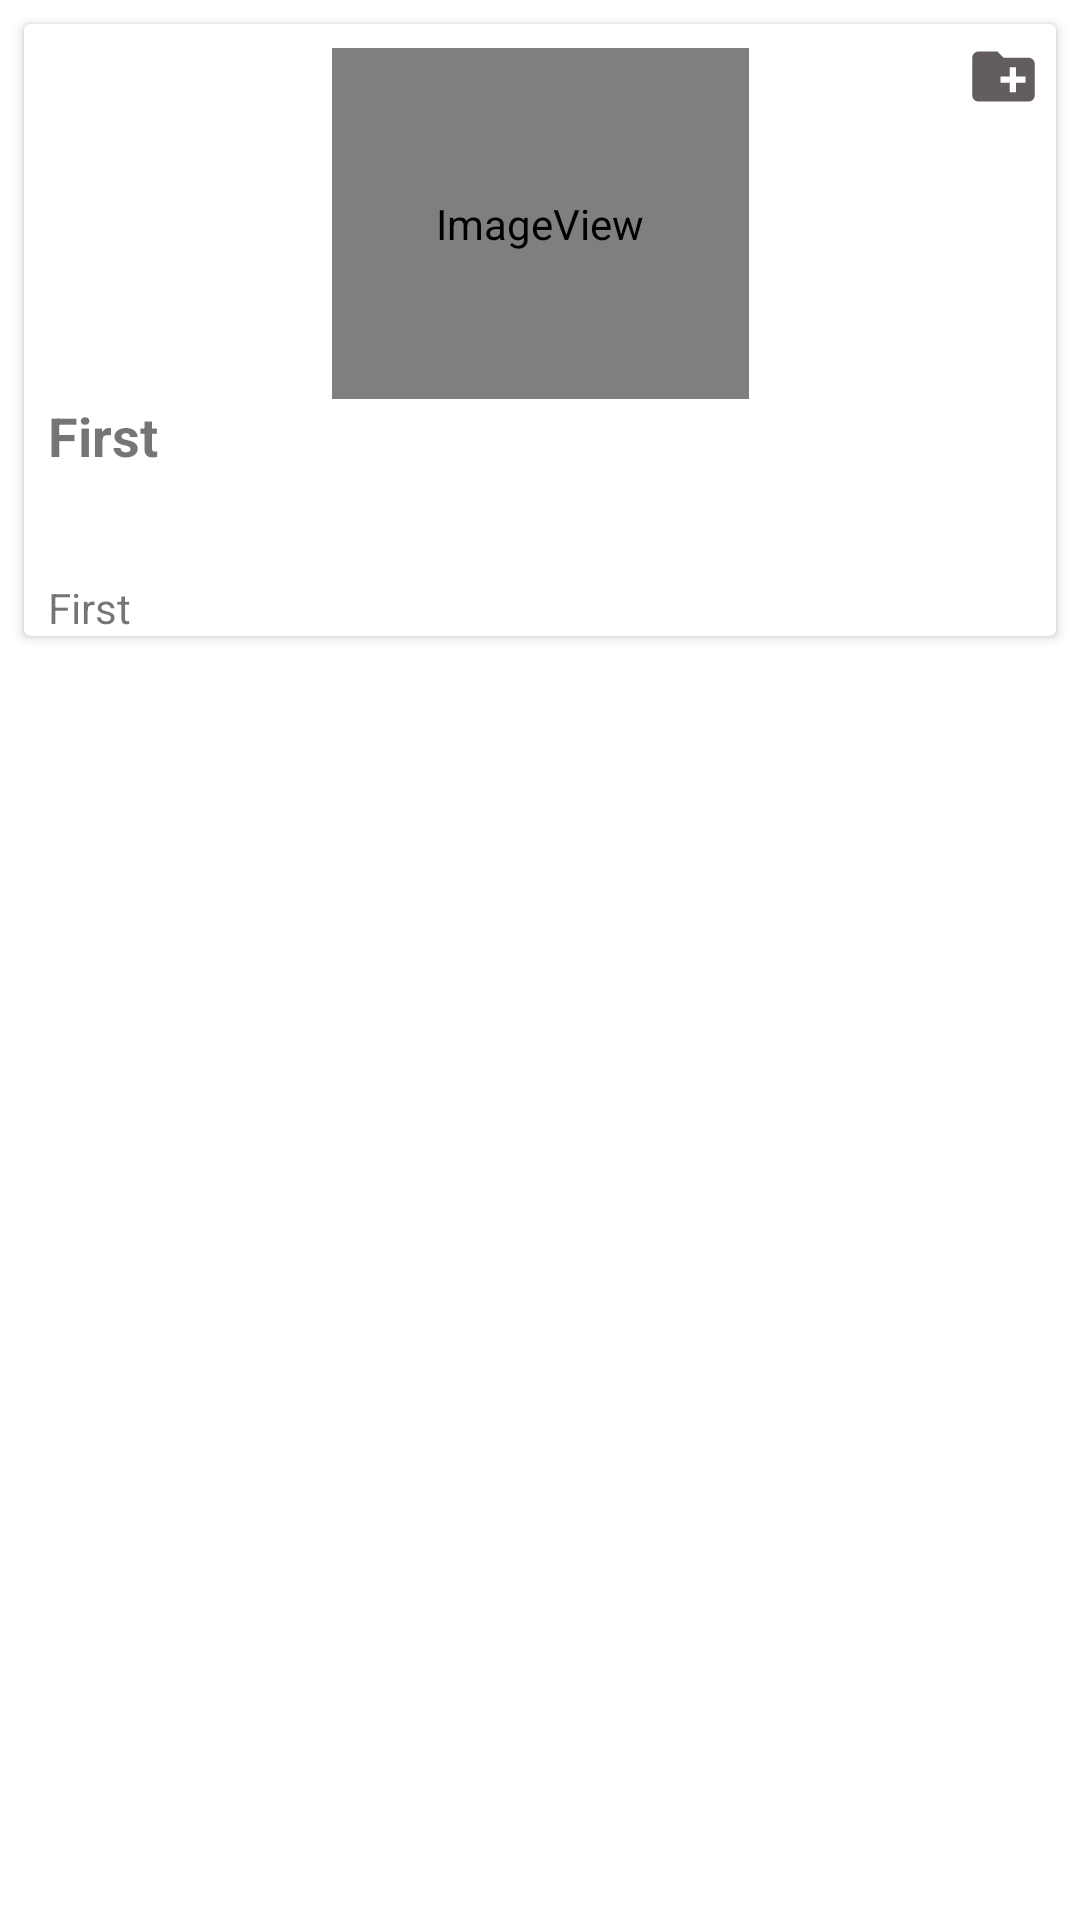

The Android layout XML behind this screen, and the referenced resources:
<!-- AndroidManifest.xml: application theme Theme.Assignment1 -->
<!-- res/layout/custom_grid_layout.xml -->
<?xml version="1.0" encoding="utf-8"?>
<RelativeLayout xmlns:android="http://schemas.android.com/apk/res/android"
    xmlns:app="http://schemas.android.com/apk/res-auto"
    xmlns:tools="http://schemas.android.com/tools"
    android:layout_width="match_parent"
    android:layout_height="wrap_content">

    <LinearLayout
        android:layout_width="match_parent"
        android:layout_height="match_parent">

        <androidx.cardview.widget.CardView
            android:id="@+id/cardView"
            android:layout_width="match_parent"
            android:layout_height="wrap_content"
            android:layout_marginStart="8dp"
            android:layout_marginTop="8dp"
            android:layout_marginEnd="8dp">

            <FrameLayout
                android:layout_width="wrap_content"
                android:layout_height="wrap_content"
                android:layout_gravity="right"
                android:padding="5dp">

                <ImageView
                    android:id="@+id/add_to_cat"
                    android:layout_width="25dp"
                    android:layout_height="25dp"
                    android:src="@drawable/ic_folder" />
            </FrameLayout>

            <androidx.constraintlayout.widget.ConstraintLayout
                android:layout_width="match_parent"
                android:layout_height="wrap_content"
                android:gravity="center"
                android:orientation="vertical">

                <ImageView
                    android:id="@+id/listingImg"
                    android:layout_width="139dp"
                    android:layout_height="117dp"
                    android:layout_marginTop="8dp"
                    app:layout_constraintEnd_toEndOf="parent"
                    app:layout_constraintStart_toStartOf="parent"
                    app:layout_constraintTop_toTopOf="parent"
                    app:srcCompat="@android:drawable/sym_def_app_icon" />

                <TextView
                    android:id="@+id/listingTitle"
                    android:layout_width="match_parent"
                    android:layout_height="50dp"
                    android:layout_marginStart="8dp"
                    android:text="First"
                    android:textSize="18sp"
                    android:textStyle="bold"
                    app:layout_constrainedWidth="true"
                    app:layout_constraintEnd_toEndOf="parent"
                    app:layout_constraintStart_toStartOf="parent"
                    app:layout_constraintTop_toBottomOf="@+id/listingImg" />

                <TextView
                    android:id="@+id/postedBy"
                    android:layout_width="wrap_content"
                    android:layout_height="wrap_content"
                    android:layout_marginStart="8dp"
                    android:layout_marginTop="10dp"
                    android:paddingLeft="0dp"
                    android:text="First"
                    android:textSize="14sp"
                    app:layout_constraintStart_toStartOf="parent"
                    app:layout_constraintTop_toBottomOf="@+id/listingTitle" />
            </androidx.constraintlayout.widget.ConstraintLayout>
        </androidx.cardview.widget.CardView>
    </LinearLayout>
</RelativeLayout>
<!-- resources referenced by this layout -->
<resources>
  <!-- drawable ic_folder (drawable-anydpi) -->
  <vector android:height="24dp" android:tint="#635D5D"
      android:viewportHeight="24" android:viewportWidth="24"
      android:width="24dp" xmlns:android="http://schemas.android.com/apk/res/android">
      <path android:fillColor="@android:color/white" android:pathData="M20,6h-8l-2,-2L4,4c-1.11,0 -1.99,0.89 -1.99,2L2,18c0,1.11 0.89,2 2,2h16c1.11,0 2,-0.89 2,-2L22,8c0,-1.11 -0.89,-2 -2,-2zM19,14h-3v3h-2v-3h-3v-2h3L14,9h2v3h3v2z"/>
  </vector>
  <style name="Theme.Assignment1" parent="Theme.MaterialComponents.DayNight.DarkActionBar">
          
          <item name="colorPrimary">@color/black</item>
          <item name="colorPrimaryVariant">@color/black</item>
          <item name="colorOnPrimary">@color/white</item>
          
          <item name="colorSecondary">@color/teal_200</item>
          <item name="colorSecondaryVariant">@color/teal_700</item>
          <item name="colorOnSecondary">@color/black</item>
          
          <item name="android:statusBarColor" tools:targetApi="l">@color/teal</item>
          
      </style>
  <color name="black">#FF000000</color>
  <color name="white">#FFFFFFFF</color>
  <color name="teal_200">#FF03DAC5</color>
  <color name="teal_700">#FF018786</color>
  <color name="teal">#008080</color>
</resources>
